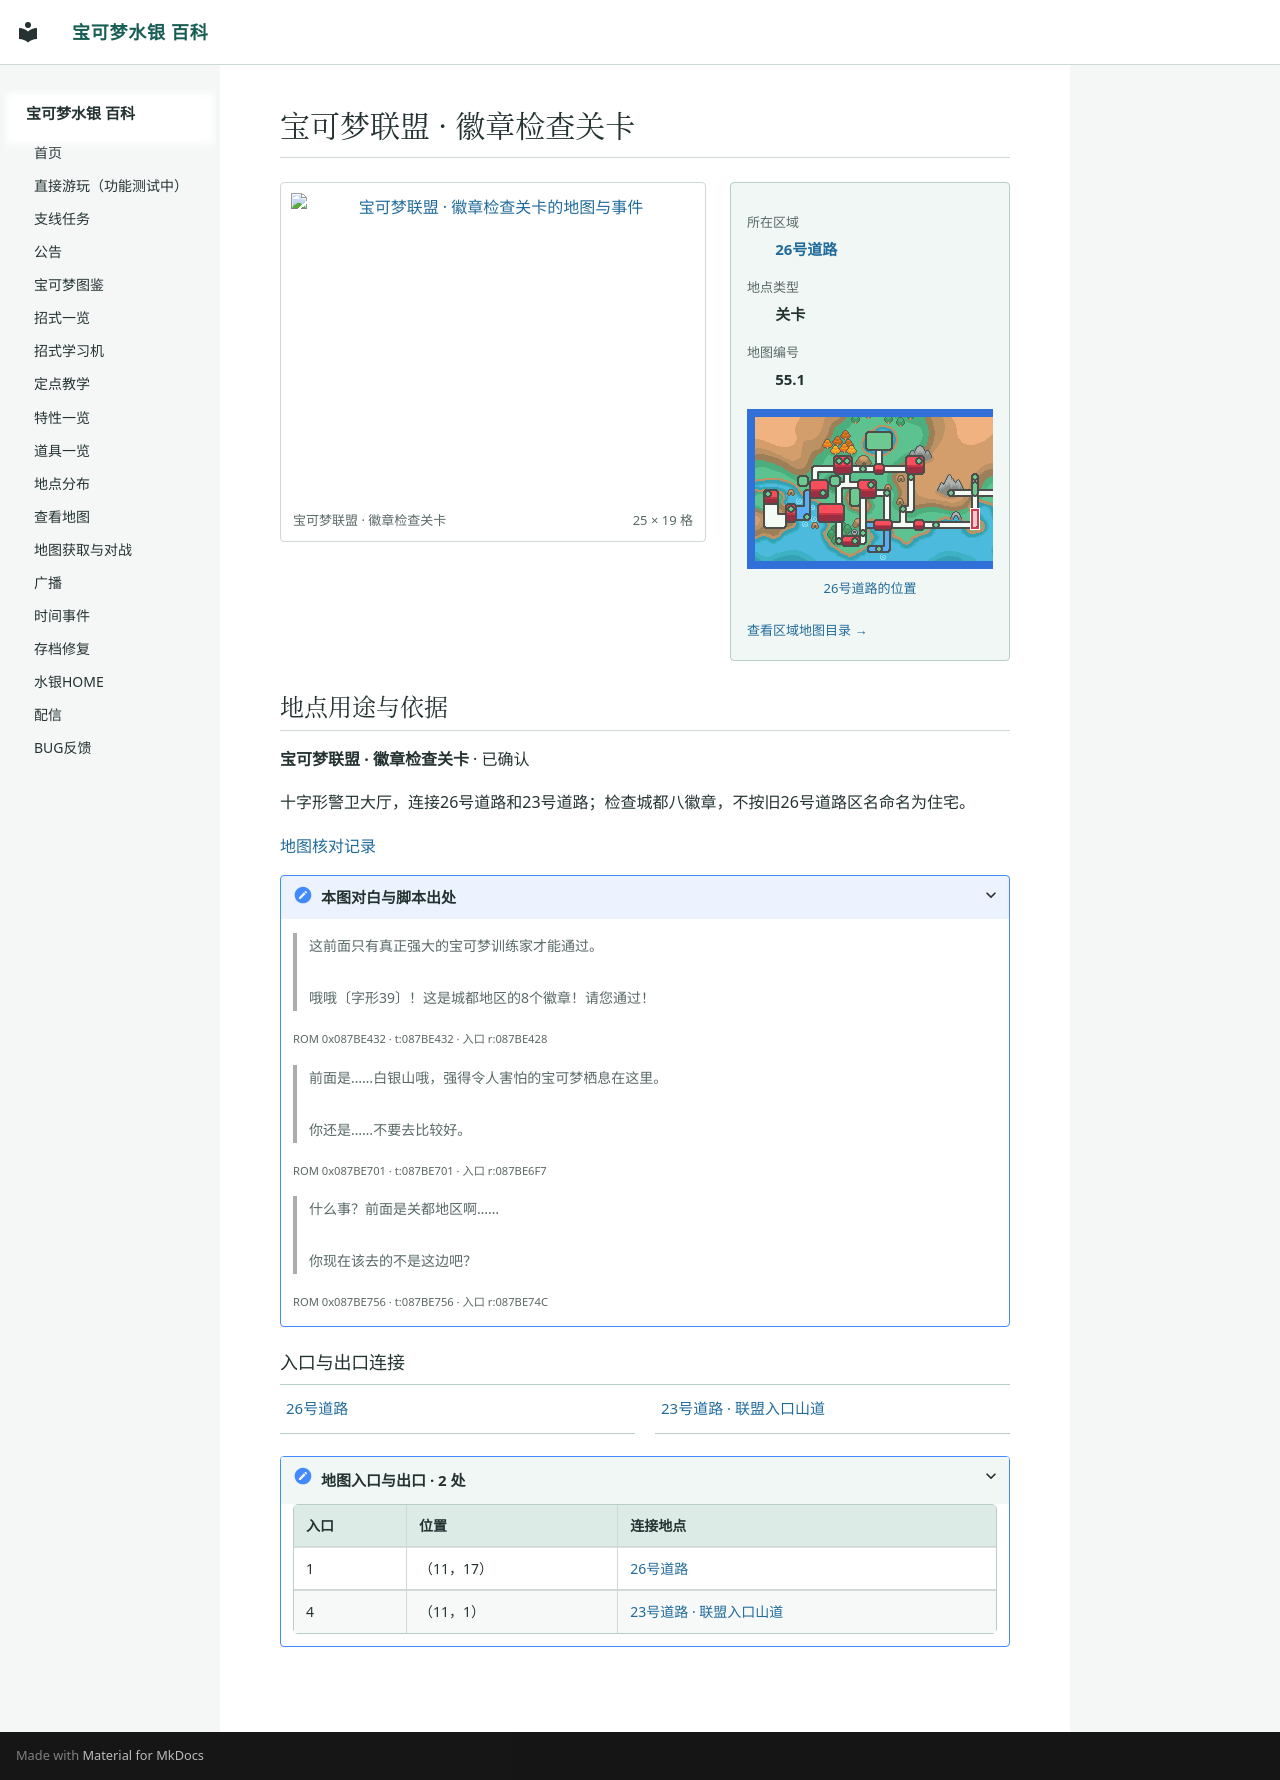

repository: Sum-Light/azoth-wiki · page: locations/map_55_1/index.html · generator: mkdocs

# 宝可梦联盟 · 徽章检查关卡

<!-- location-atlas:start -->

<div class="loc-profile" data-location-map="55.1">
<div class="loc-profile-layout">
<div class="loc-main-map">
<a class="loc-image-link" href="../../locations/atlas/maps/map_55_1.png" target="_blank" rel="noopener">
<img src="../../locations/atlas/maps/map_55_1.png" alt="宝可梦联盟 · 徽章检查关卡的地图与事件" loading="lazy" width="400" height="304"></a>
<div class="loc-map-caption"><span>宝可梦联盟 · 徽章检查关卡</span><span>25 × 19 格</span></div>
</div>
<aside class="loc-facts">
<dl><dt>所在区域</dt><dd><a href="../atlas/?sec=203">26号道路</a></dd><dt>地点类型</dt><dd>关卡</dd><dt>地图编号</dt><dd>55.1</dd></dl>
<a class="loc-world-preview" href="../atlas/?sec=203" aria-label="26号道路在大地图上的位置">
<span class="loc-world-canvas"><img src="../worldmap.png" alt="世界地图" loading="lazy">
<span class="loc-world-mark" style="left:46.8680%;top:39.0250%;width:1.5629%;height:7.8125%"></span>
</span></a>
<a class="loc-world-label" href="../atlas/?sec=203">26号道路的位置</a>
<a class="loc-atlas-return" href="../atlas/?sec=203">查看区域地图目录 &rarr;</a>
</aside>
</div>
<section class="loc-identity" aria-labelledby="map-identity">
<h2 id="map-identity">地点用途与依据</h2>
<p><strong>宝可梦联盟 · 徽章检查关卡</strong> · 已确认</p>
<p>十字形警卫大厅，连接26号道路和23号道路；检查城都八徽章，不按旧26号道路区名命名为住宅。</p>
<a href="../map_review/">地图核对记录</a>
<details><summary>本图对白与脚本出处</summary>
<blockquote><p>这前面只有真正强大的宝可梦训练家才能通过。<br><br>哦哦〔字形39〕！这是城都地区的8个徽章！请您通过！</p></blockquote>
<p><small>ROM 0x087BE432 · t:087BE432 · 入口 r:087BE428</small></p>
<blockquote><p>前面是……白银山哦，强得令人害怕的宝可梦栖息在这里。<br><br>你还是……不要去比较好。</p></blockquote>
<p><small>ROM 0x087BE701 · t:087BE701 · 入口 r:087BE6F7</small></p>
<blockquote><p>什么事？前面是关都地区啊……<br><br>你现在该去的不是这边吧？</p></blockquote>
<p><small>ROM 0x087BE756 · t:087BE756 · 入口 r:087BE74C</small></p>
</details>
</section>
<h3>入口与出口连接</h3>
<nav class="loc-neighbors" aria-label="出入口连接地点">
<div><a href="../map_3_106/">26号道路</a></div>
<div><a href="../map_3_42/">23号道路 · 联盟入口山道</a></div>
</nav>
<details class="loc-entrances"><summary>地图入口与出口 · 2 处</summary>
<div class="loc-table-scroll"><table><thead><tr><th>入口</th><th>位置</th><th>连接地点</th></tr></thead><tbody>
<tr><td>1</td><td>（11，17）</td><td><a href="../map_3_106/">26号道路</a></td></tr>
<tr><td>4</td><td>（11，1）</td><td><a href="../map_3_42/">23号道路 · 联盟入口山道</a></td></tr>
</tbody></table></div></details>
</div>

<!-- location-atlas:end -->
